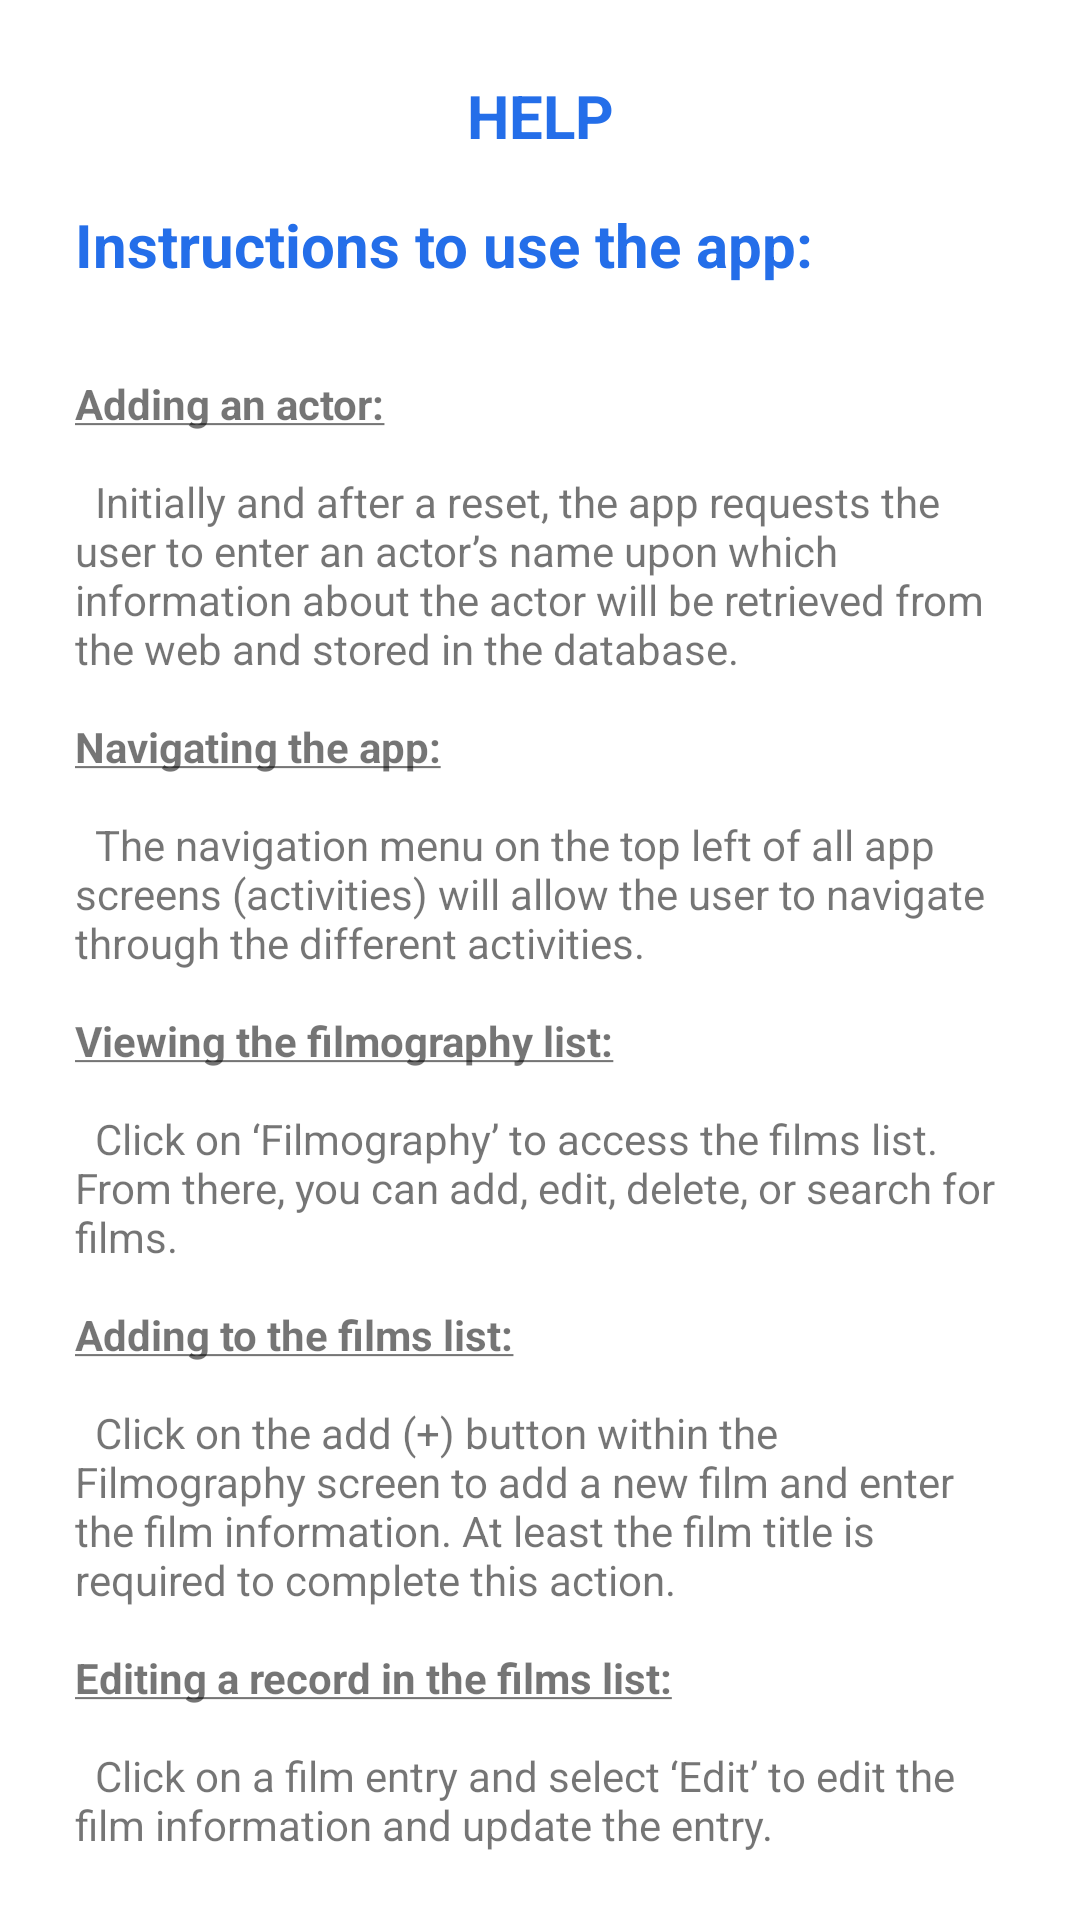

Reconstruct the res/layout file that produces this screen, plus the resources it refers to.
<!-- AndroidManifest.xml: application theme Theme.FDB -->
<!-- res/layout/activity_help.xml -->
<?xml version="1.0" encoding="utf-8"?>
<androidx.constraintlayout.widget.ConstraintLayout xmlns:android="http://schemas.android.com/apk/res/android"
    xmlns:app="http://schemas.android.com/apk/res-auto"
    xmlns:tools="http://schemas.android.com/tools"
    android:layout_width="match_parent"
    android:layout_height="match_parent"
    tools:context=".activity.HelpActivity">

    <TextView
        android:id="@+id/textView3"
        android:layout_width="wrap_content"
        android:layout_height="wrap_content"
        android:layout_marginTop="25dp"
        android:gravity="center"
        android:text="HELP"
        android:textColor="#246EE9"
        android:textSize="20sp"
        android:textStyle="bold"
        app:layout_constraintEnd_toEndOf="parent"
        app:layout_constraintStart_toStartOf="parent"
        app:layout_constraintTop_toTopOf="parent" />

    <TextView
        android:id="@+id/helpTextView"
        android:layout_width="0dp"
        android:layout_height="0dp"
        android:layout_marginStart="25dp"
        android:layout_marginLeft="25dp"
        android:layout_marginTop="16dp"
        android:layout_marginEnd="25dp"
        android:layout_marginRight="25dp"
        android:layout_marginBottom="8dp"
        android:gravity="start"
        android:text="@string/help"
        app:layout_constraintBottom_toBottomOf="parent"
        app:layout_constraintEnd_toEndOf="parent"
        app:layout_constraintStart_toStartOf="parent"
        app:layout_constraintTop_toBottomOf="@+id/textView3" />
</androidx.constraintlayout.widget.ConstraintLayout>
<!-- resources referenced by this layout -->
<resources>
  <string name="help">
  <font color="#246EE9" size="20"><b>Instructions to use the app:</b></font>\n\n\n<b><u>Adding an actor:</u></b>\n\n\tInitially and after a reset, the app requests the user to enter an actor’s name upon which information about the actor will be retrieved from the web and stored in the database.\n\n<b><u>Navigating the app:</u></b>\n\n\tThe navigation menu on the top left of all app screens (activities) will allow the user to navigate through the different activities.
  \n\n<b><u>Viewing the filmography list:</u></b>\n\n\tClick on ‘Filmography’ to access the films list. From there, you can add, edit, delete, or search for films.\n\n<b><u>Adding to the films list:</u></b>\n\n\tClick on the add (+) button within the Filmography screen to add a new film and enter the film information. At least the film title is required to complete this action.\n\n<b><u>Editing a record in the films list:</u></b>\n\n\tClick on a film entry and select ‘Edit’ to edit the film information and update the entry.\n\n<b><u>Deleting a record from the films list:</u></b>\n\n\tClick on a film entry and select ‘Delete’ to remove a film from the list.
          \n\n<b><u>Searching for films in the list:</u></b>\n\n\tClick on the search icon and enter the full or part of the title. You can also search by year or genre upon clicking on the corresponding buttons below the toolbar. The result of your search query will be displayed in a list.\n\n<b><u>Resetting the database:</u></b>\n\n\tFrom the menu, click on ‘Reset’; upon confirmation, all the actor and film data will be permanently deleted. A new entry for actor’s name is required after reset.\n\n<b><u>Exiting the app:</u></b>\n\n\tFrom the navigation menu, click on ‘Exit’ to close the app.\n
      </string>
  <style name="Theme.FDB" parent="Theme.MaterialComponents.DayNight.DarkActionBar">
          
          <item name="colorPrimary">#246EE9</item>
          <item name="colorPrimaryVariant">@color/purple_700</item>
          <item name="colorOnPrimary">@color/white</item>
          
          <item name="colorSecondary">@color/teal_200</item>
          <item name="colorSecondaryVariant">@color/teal_700</item>
          <item name="colorOnSecondary">@color/black</item>
          
          <item name="android:statusBarColor" tools:targetApi="21">#0242AC</item>
          
          <item name="android:navigationBarColor" tools:targetApi="21">@android:color/transparent</item>
  
      </style>
  <!-- not gathered from this repository: default colours our renderer supplied (Android Studio template values) -->
  <color name="purple_700">#FF3700B3</color>
  <color name="teal_200">#FF03DAC5</color>
  <color name="teal_700">#FF018786</color>
  <color name="black">#FF000000</color>
  <color name="white">#FFFFFFFF</color>
</resources>
